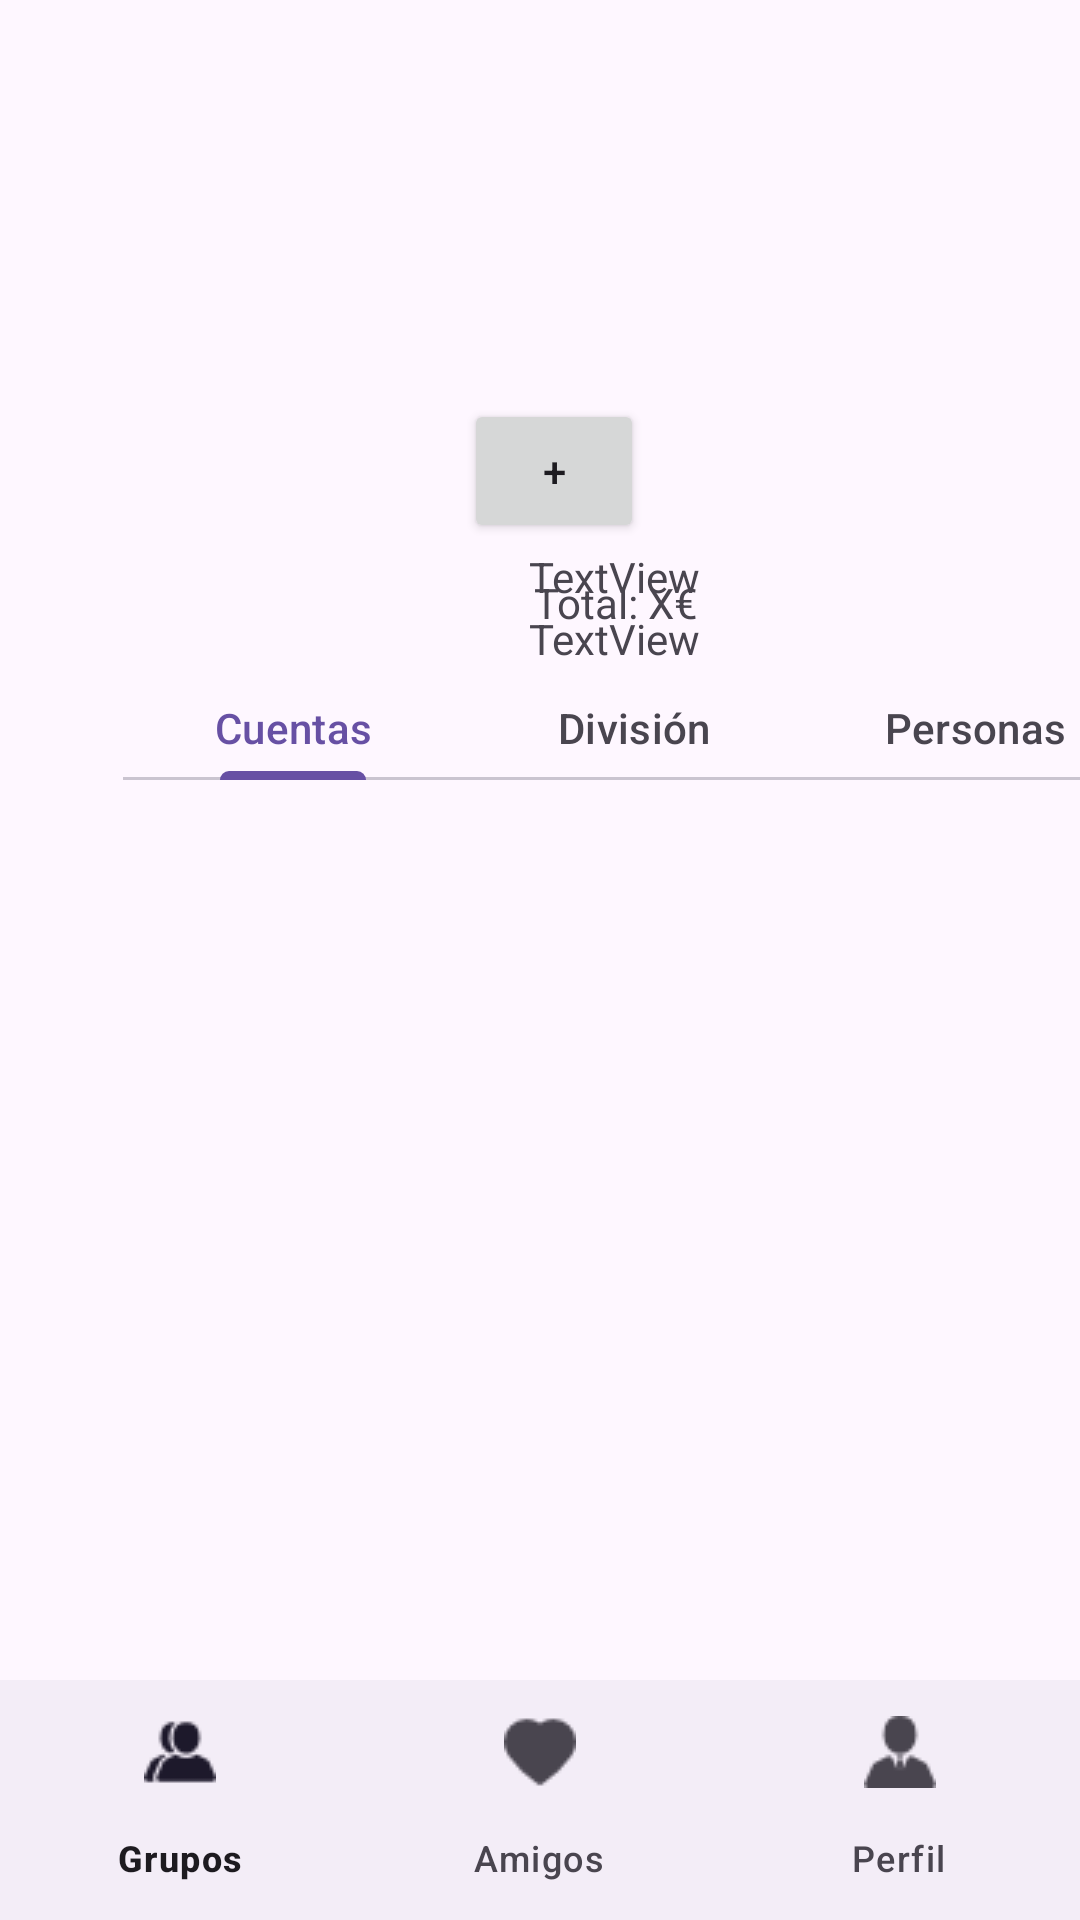

This screen was rendered from an Android layout file. Write that file and the resources it references.
<!-- AndroidManifest.xml: application theme Base.Theme.ProyectoKotlinense -->
<!-- res/layout/activity_detalles_grupo.xml -->
<?xml version="1.0" encoding="utf-8"?>
<androidx.constraintlayout.widget.ConstraintLayout xmlns:android="http://schemas.android.com/apk/res/android"
    xmlns:app="http://schemas.android.com/apk/res-auto"
    xmlns:tools="http://schemas.android.com/tools"
    android:id="@+id/main"
    android:layout_width="match_parent"
    android:layout_height="match_parent"
    tools:context=".detallesGrupo">

    <com.google.android.material.bottomnavigation.BottomNavigationView
        android:id="@+id/bottom_navigation"
        android:layout_width="match_parent"
        android:layout_height="wrap_content"
        android:layout_alignParentBottom="true"
        app:labelVisibilityMode="labeled"
        app:layout_constraintBottom_toBottomOf="parent"
        app:menu="@menu/menu" />

    <com.google.android.material.tabs.TabLayout
        android:id="@+id/tabLayout"
        android:layout_width="341dp"
        android:layout_height="35dp"
        android:layout_marginBottom="300dp"
        app:layout_constraintBottom_toTopOf="@+id/bottom_navigation"
        app:layout_constraintEnd_toStartOf="@+id/guideline3"
        app:layout_constraintHorizontal_bias="0.0"
        app:layout_constraintStart_toStartOf="@+id/guideline5">

        <com.google.android.material.tabs.TabItem
            android:id="@+id/cuenta"
            android:layout_width="wrap_content"
            android:layout_height="wrap_content"
            android:text="Cuentas" />

        <com.google.android.material.tabs.TabItem
            android:id="@+id/division"
            android:layout_width="wrap_content"
            android:layout_height="wrap_content"
            android:text="División" />

        <com.google.android.material.tabs.TabItem
            android:id="@+id/personas"
            android:layout_width="wrap_content"
            android:layout_height="wrap_content"
            android:text="Personas" />
    </com.google.android.material.tabs.TabLayout>

    <androidx.constraintlayout.widget.Guideline
        android:id="@+id/guideline3"
        android:layout_width="wrap_content"
        android:layout_height="wrap_content"
        android:orientation="vertical"
        app:layout_constraintGuide_begin="376dp" />

    <androidx.constraintlayout.widget.Guideline
        android:id="@+id/guideline5"
        android:layout_width="wrap_content"
        android:layout_height="wrap_content"
        android:orientation="vertical"
        app:layout_constraintGuide_begin="41dp" />

    <ImageView
        android:id="@+id/imageView3"
        android:layout_width="200dp"
        android:layout_height="200dp"
        android:layout_marginBottom="116dp"
        android:background="@drawable/circle_shape"
        app:layout_constraintBottom_toTopOf="@+id/tabLayout"
        app:layout_constraintEnd_toStartOf="@+id/guideline3"
        app:layout_constraintStart_toStartOf="@+id/guideline5"
        app:layout_constraintTop_toTopOf="parent"
        tools:srcCompat="@tools:sample/avatars" />

    <TextView
        android:id="@+id/textView5"
        android:layout_width="wrap_content"
        android:layout_height="wrap_content"
        android:layout_marginTop="28dp"
        android:text="TextView"
        app:layout_constraintBottom_toTopOf="@+id/tabLayout"
        app:layout_constraintEnd_toStartOf="@+id/guideline3"
        app:layout_constraintHorizontal_bias="0.487"
        app:layout_constraintStart_toStartOf="@+id/guideline5"
        app:layout_constraintTop_toBottomOf="@+id/imageView3"
        app:layout_constraintVertical_bias="0.0" />

    <TextView
        android:id="@+id/textViewPersona"
        android:layout_width="wrap_content"
        android:layout_height="wrap_content"
        android:layout_marginTop="28dp"
        android:text="TextView"
        app:layout_constraintBottom_toTopOf="@+id/tabLayout"
        app:layout_constraintEnd_toStartOf="@+id/guideline3"
        app:layout_constraintHorizontal_bias="0.487"
        app:layout_constraintStart_toStartOf="@+id/guideline5"
        app:layout_constraintTop_toBottomOf="@+id/imageView3"
        app:layout_constraintVertical_bias="0.884" />

    <TextView
        android:id="@+id/textViewTotal"
        android:layout_width="wrap_content"
        android:layout_height="wrap_content"
        android:text="Total: X€"
        app:layout_constraintBottom_toTopOf="@+id/textViewPersona"
        app:layout_constraintEnd_toStartOf="@+id/guideline3"
        app:layout_constraintHorizontal_bias="0.489"
        app:layout_constraintStart_toStartOf="@+id/guideline5"
        app:layout_constraintTop_toBottomOf="@+id/textView5"
        app:layout_constraintVertical_bias="0.608" />

    <ScrollView
        android:layout_width="333dp"
        android:layout_height="302dp"
        android:contentDescription="Scrollable content"
        app:layout_constraintBottom_toTopOf="@+id/bottom_navigation"
        app:layout_constraintEnd_toStartOf="@+id/guideline3"
        app:layout_constraintStart_toStartOf="@+id/guideline5"
        app:layout_constraintTop_toBottomOf="@+id/tabLayout">

        <LinearLayout
            android:id="@+id/contenedorGeneral"
            android:layout_width="match_parent"
            android:layout_height="wrap_content"
            android:orientation="vertical">
            >

        </LinearLayout>
    </ScrollView>

    <Button
        android:id="@+id/buttonAnyadir"
        android:layout_width="60dp"
        android:layout_height="wrap_content"
        android:layout_marginBottom="44dp"
        android:text="+"
        app:layout_constraintBottom_toTopOf="@+id/tabLayout"
        app:layout_constraintEnd_toStartOf="@+id/guideline3"
        app:layout_constraintHorizontal_bias="0.0"
        app:layout_constraintStart_toStartOf="@+id/guideline6" />

    <androidx.constraintlayout.widget.Guideline
        android:id="@+id/guideline6"
        android:layout_width="wrap_content"
        android:layout_height="wrap_content"
        android:orientation="vertical"
        app:layout_constraintGuide_percent="0.43" />


</androidx.constraintlayout.widget.ConstraintLayout>
<!-- resources referenced by this layout -->
<resources>
  <!-- drawable circle_shape (drawable) -->
  <shape xmlns:android="http://schemas.android.com/apk/res/android">
      <solid android:color="@android:color/transparent"/>
      <corners android:radius="50dp"/> 
  </shape>
  <style name="Base.Theme.ProyectoKotlinense" parent="Theme.Material3.DayNight.NoActionBar">
          
          
  
      </style>
</resources>
